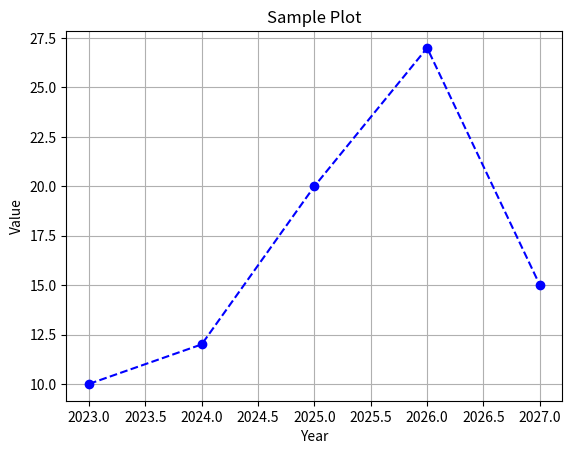

Source code (Python):

#Program to plot simple line graph with customizations
import matplotlib.pyplot as plt

x = [2023, 2024, 2025, 2026, 2027]
y = [10, 12, 20, 27, 15]

customization = {'marker': 'o', 'color': 'blue', 'linestyle': '--'}

plt.grid()
plt.plot(x, y, **customization)
plt.xlabel("Year")
plt.ylabel("Value")
plt.title("Sample Plot")
plt.show()